Run: headless pygame with SDL's dummy video driver; simulated clock (each Clock.tick advances the game by its frame time, no real sleeping); random seed 0; keys injected as events and as key.get_pressed() state; mouse plan: one left click at the window centre at the start of phase 2, then a move to the lower-right quarter at the start of phase 3; restart key R tapped at the start of phases 3 and 4.
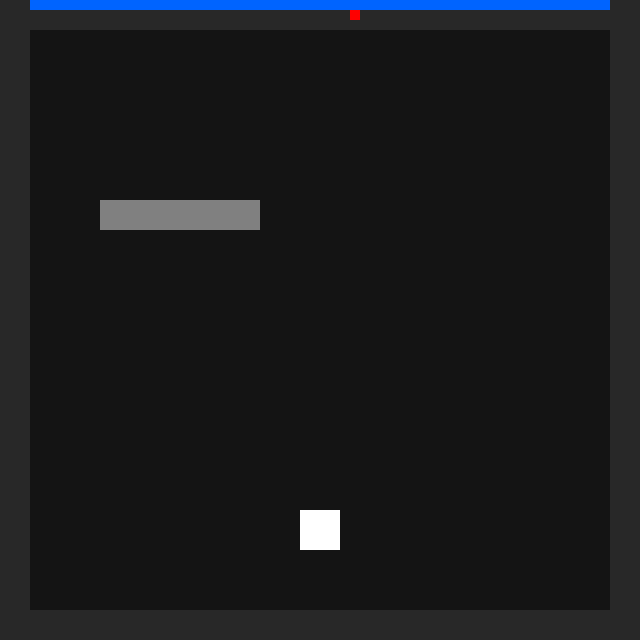
Frame 1 of 4 · flips 1–60 · no input
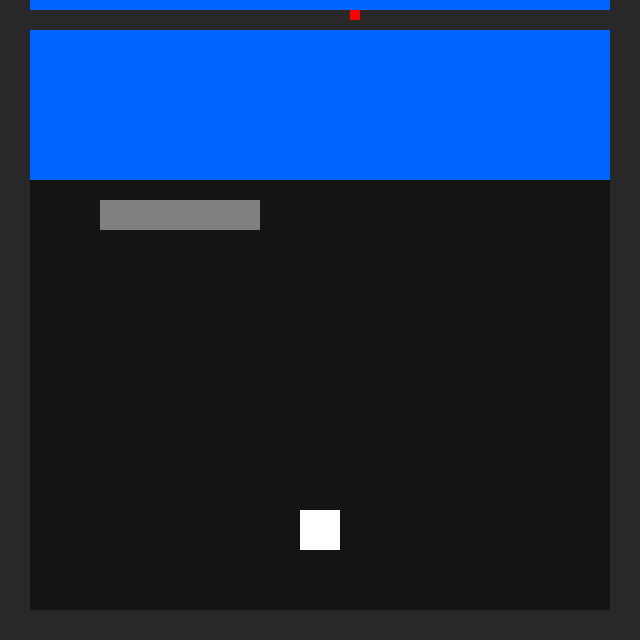
Frame 2 of 4 · flips 61–180 · clicked the window centre · tapped SPACE, RETURN · held RIGHT (→), D
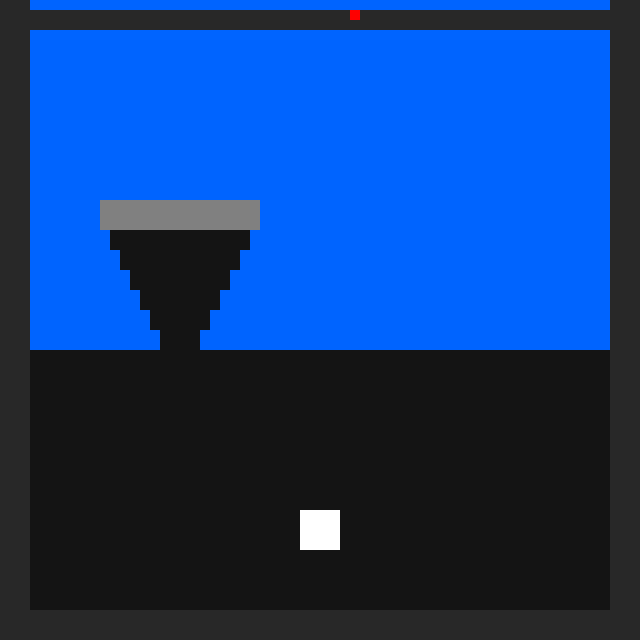
Frame 3 of 4 · flips 181–300 · moved the mouse to the lower-right quarter · tapped R · held DOWN (↓), S
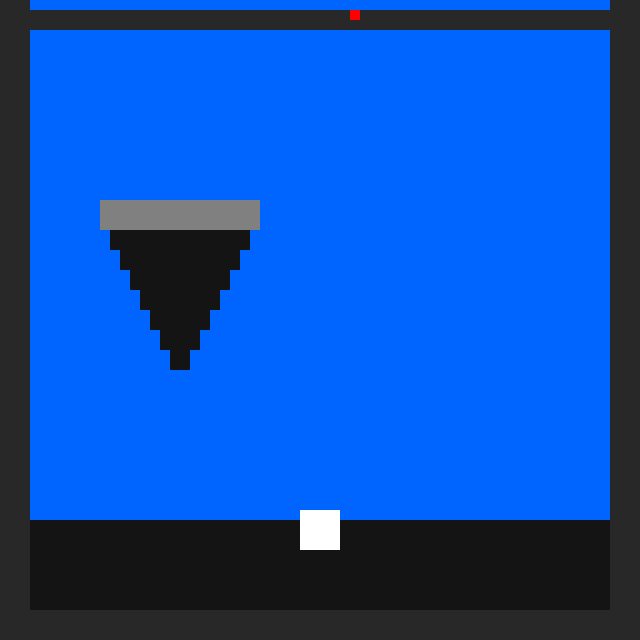
Frame 4 of 4 · flips 301–420 · tapped R · held LEFT (←), A, UP (↑), W

The pygame program that drew these frames:

''' CAVEAT
This is a prototype/proof of concept for the game Stem The Tide
The code is far from complete, and several bugs exist. 
It is just meant to show how the game could look and function.
'''

''' GAME MECHANICS
Mechanic 1: Rising Tide
- Concept: Starting from 1 end of the screen, a wave sweeps row by row through the screen when the space bar is pressed.
- Visual: The side of the screen that the flood comes from is blue pixels, and when the wave spreads, the empty pixels turn blue row by row.
- Learning: The player must learn that the flood comes from the side(s) of the screen with blue pixels, which will affect how they play out their strategy.
- Progression: 
  - Easy: The blue only comes from 1 side
  - Medium: The blue comes from 2 sides at once
  - Hard: the blue comes from 3-4 sides at once

Mechanic 2: Barriers
- Concept: Barriers help "stem the tide" by temporarily diverting water flow. Some barriers are weak (divert water poorly), while others are strong (divert water more effectively).
- Visual: When the tide hits a barrier, it does not fill in the pixels in the "shadow" of the barrier (area behind the barrier that decreases as the rows progress). Weak barriers cause water to close in on the shadow more quickly than strong barriers.
- Learning: Barriers must be clicked in order to be moved. Use the arrow keys after clicking a barrier to move it. Barriers that are strong have much longer shadows, and must be placed accordingly.
- Progression:
  - Easy: Large, strong barrier that can be placed right in front of priority dry zone.
  - Medium: Must strategically place multiple barriers in order to stem the tide from multiple directions.
  - Hard: Must take into account the differences between strong and weak barriers in order to keep all the priority zones dry as the tide comes in from multiple directions.

Mechanic 3: Splash Pads
- Concept: Splash Pads will "bounce" water off of them, which can add or change the angle of the tide.
- Visual: When the tide reaches a Splash Pad, it spreads from it perpedicular to the original flood direction.
- Learning: Must account for this diversion of the flood when placing barriers.
- Progression:
  - Easy: No Splash Pads
  - Medium: Splash Pad is easy to counteract with a small, weak barrier.
  - Hard: Multiple Splash Pads make the flood come in from every direction, even when previously diverted.
'''

''' LEVELS
- Level 1: Basic diversion. Put the strong barrier right in front of the dry zone so that it will divert the water.
- Level 2: Weak vs Strong Barriers. Must place the correct barrier in front of the correct zone in order to effectively protect. Tide comes in from a different side.
- Level 3: Splash pad. Tide comes in from one side, but gets redirected by a splash pad, requiring the use of 2 barriers.
- Level 4: Tide comes in from 2 directions. Must place few barriers in creative ways in order to keep multiple dry zones safe.
- Level 5: Tide comes in from 3 directions. 2 Splash Pads make it difficult to track where the water will come from when it nears the dray zones. Must place barriers to block both incoming tides and splashed water.
'''

import sys
import pygame

# ---------- Config ----------
GRID_W, GRID_H = 64, 64      # 64x64 "pixels"
PIXEL_SIZE = 10               # how large each pixel appears on screen
WIN_W, WIN_H = GRID_W * PIXEL_SIZE, GRID_H * PIXEL_SIZE

# State definitions
STATES = {
    0: (20, 20, 20),      # Empty (black)
    1: (255, 255, 255),   # Priority (white)
    2: (0, 100, 255),     # Tide (blue)
    3: (128, 128, 128),   # Barrier (grey) - inactive
    4: (0, 255, 0),       # Barrier (green) - active/movable
    5: (20, 20, 20),      # Barrier Shadow (black) - blocks flood but fills from edges
    6: (40, 40, 40),      # Metadata Zone (dark grey) - edge pixels
    7: (0, 255, 0),       # Passed Level (green)
    8: (255, 255, 0),     # Current Level (yellow)
    9: (255, 0, 0),       # Future Level (red)
    10: (255, 0, 0),      # Wet Priority (red) - game over state
    11: (139, 69, 19),    # Weak Barrier (brown) - inactive
    12: (0, 255, 0),      # Weak Barrier (green) - active/movable
    # Future states can be added here:
    # 13-15: Available for future features
}

# Flood direction system (for future levels)
FLOOD_DIRECTIONS = {
    'top': (0, 1),      # Down
    'bottom': (0, -1),  # Up  
    'left': (1, 0),     # Right
    'right': (-1, 0),   # Left
    'multi': [(0, 1), (1, 0)]  # Multiple directions
}

GRID_COLOR = (40, 40, 40)
DRAW_GRID = False  # set True to see grid lines (slower)

def clamp(v, lo, hi):
    return max(lo, min(hi, v))

def get_color_for_state(state):
    """Get the color for a given state number"""
    return STATES.get(state, (255, 0, 255))  # Magenta for unknown states

def is_valid_position(grid, x, y, width, height):
    """Check if a position is valid (within bounds and not overlapping priority areas)"""
    if x < 0 or y < 0 or x + width > GRID_W or y + height > GRID_H:
        return False
    
    # Check if the area is empty or contains the barrier itself
    for dy in range(height):
        for dx in range(width):
            if grid[y + dy][x + dx] not in [0, 3, 4]:  # Only allow empty and barriers
                return False
    return True

def place_barrier(grid, x, y, width, height, state):
    """Place a barrier at the given position"""
    for dy in range(height):
        for dx in range(width):
            grid[y + dy][x + dx] = state

def remove_barrier(grid, x, y, width, height):
    """Remove a barrier from the given position (set to empty)"""
    for dy in range(height):
        for dx in range(width):
            grid[y + dy][x + dx] = 0

def create_flood_shadow_mask(barriers):
    """Create a mask of cells that should be excluded from flooding (shadow areas)"""
    shadow_mask = set()
    
    for barrier in barriers:
        barrier_x, barrier_y, barrier_width, barrier_height = barrier
        
        # For each row below the barrier
        for row in range(barrier_y + barrier_height, GRID_H):
            # Calculate distance from barrier
            distance_from_barrier = row - barrier_y
            
            # Calculate shadow width - starts at barrier width, shrinks by 2 pixels every 2 rows
            # Every 2 rows, the shadow gets 1 pixel smaller on each side
            shadow_shrink = max(0, (distance_from_barrier - 1) // 2)
            shadow_width = max(0, barrier_width - (shadow_shrink * 2))
            
            if shadow_width > 0:
                # Calculate shadow position (centered behind barrier)
                shadow_start = barrier_x + (barrier_width - shadow_width) // 2
                shadow_end = shadow_start + shadow_width
                
                # Add shadow cells to mask
                for col in range(shadow_start, shadow_end):
                    if 0 <= col < GRID_W:
                        shadow_mask.add((col, row))
    
    return shadow_mask

def create_flood_shadow_mask_with_weak_barriers(barriers):
    """Create a mask of cells that should be excluded from flooding (shadow areas)"""
    shadow_mask = set()
    
    for barrier in barriers:
        barrier_x, barrier_y, barrier_width, barrier_height, is_weak, is_active = barrier
        
        # For each row below the barrier
        for row in range(barrier_y + barrier_height, GRID_H):
            # Calculate distance from barrier
            distance_from_barrier = row - barrier_y
            
            # Calculate shadow width based on barrier type
            if is_weak:
                # Weak barriers: shadow shrinks by 2 pixels every row (1 pixel per side)
                # First row: full width, second row: width-2, third row: width-4, etc.
                shadow_shrink = max(0, distance_from_barrier - 1)  # Start shrinking from second row
                shadow_width = max(0, barrier_width - (shadow_shrink * 2))
            else:
                # Strong barriers: shadow shrinks by 2 pixels every 2 rows
                shadow_shrink = max(0, (distance_from_barrier - 1) // 2)
                shadow_width = max(0, barrier_width - (shadow_shrink * 2))
            
            if shadow_width > 0:
                # Calculate shadow position (centered behind barrier)
                shadow_start = barrier_x + (barrier_width - shadow_width) // 2
                shadow_end = shadow_start + shadow_width
                
                # Add shadow cells to mask
                for col in range(shadow_start, shadow_end):
                    if 0 <= col < GRID_W:
                        shadow_mask.add((col, row))
    
    return shadow_mask

def setup_metadata_edges(grid, current_level, total_levels=8):
    """Setup the metadata edges with level progression indicators"""
    # Clear all edge pixels first
    for x in range(GRID_W):
        for y in range(GRID_H):
            if (x < 3 or x >= GRID_W - 3 or y < 3 or y >= GRID_H - 3):
                grid[y][x] = 6  # Metadata zone
    
    # Add level progression indicators (top edge, centered)
    level_start_x = GRID_W // 2 - total_levels // 2
    for i in range(total_levels):
        x = level_start_x + i
        if x >= 3 and x < GRID_W - 3:  # Within metadata zone
            if i < current_level - 1:
                grid[1][x] = 7  # Passed level (green)
            elif i == current_level - 1:
                grid[1][x] = 8  # Current level (yellow)
            else:
                grid[1][x] = 9  # Future level (red)
    
    # Add empty metadata blocks between level indicators
    for i in range(total_levels - 1):
        x = level_start_x + i + 0.5  # Between levels
        if int(x) >= 3 and int(x) < GRID_W - 3:
            grid[1][int(x)] = 6  # Empty metadata

def check_priority_wet(grid, priority_zones):
    """Check if any priority zone has been touched by the tide"""
    for zone in priority_zones:
        zone_x, zone_y, zone_size = zone
        for dy in range(zone_size):
            for dx in range(zone_size):
                if grid[zone_y + dy][zone_x + dx] == 2:  # Tide
                    return True
    return False

def mark_priority_wet(grid, priority_zones):
    """Mark all priority zones as wet (game over state)"""
    for zone in priority_zones:
        zone_x, zone_y, zone_size = zone
        for dy in range(zone_size):
            for dx in range(zone_size):
                grid[zone_y + dy][zone_x + dx] = 10  # Wet priority (red)

def is_level_complete(grid, flood_active=False):
    """Check if the current level is complete (flood ended and priority stayed dry)"""
    if flood_active:
        return False
    
    # Check if flood has reached the bottom
    for x in range(GRID_W):
        if grid[GRID_H - 1][x] == 2:  # Tide at bottom
            return True
    
    return False

def setup_level_1(grid):
    """Setup Level 1: Single priority zone, one strong barrier"""
    # Clear grid
    for y in range(GRID_H):
        for x in range(GRID_W):
            grid[y][x] = 0
    
    # Setup metadata edges
    setup_metadata_edges(grid, 1, 8)
    
    # Make top row tide initially (but not in metadata zone)
    for x in range(3, GRID_W - 3):
        grid[0][x] = 2  # State 2 = tide (blue)
    
    # Position for the 4x4 priority box (near bottom, but not in metadata zone)
    box_x = GRID_W // 2 - 2  # Center the box
    box_y = GRID_H - 13      # Near bottom but above metadata zone
    
    # Place the priority box (state 1 = white)
    for dy in range(4):
        for dx in range(4):
            grid[box_y + dy][box_x + dx] = 1
    
    return [(box_x, box_y, 4)]  # Return priority zones

def reset_level(grid, current_level, barriers, priority_zones):
    """Reset the current level to its initial state"""
    # Clear grid
    for y in range(GRID_H):
        for x in range(GRID_W):
            grid[y][x] = 0
    
    # Setup level based on current level
    if current_level == 1:
        priority_zones = setup_level_1(grid)
        
        # Reset barriers for level 1
        barriers.clear()
        barrier_x, barrier_y = 10, 20
        barrier_width, barrier_height = 16, 3
        barriers.append((barrier_x, barrier_y, barrier_width, barrier_height, False, False))  # Strong, inactive
        place_barrier(grid, barrier_x, barrier_y, barrier_width, barrier_height, 3)
        
    elif current_level == 2:
        priority_zones = setup_level_2(grid)
        
        # Reset barriers for level 2
        barriers.clear()
        
        # Add strong barrier (12 pixels)
        strong_barrier_x, strong_barrier_y = 15, 25
        barriers.append((strong_barrier_x, strong_barrier_y, 12, 3, False, False))
        place_barrier(grid, strong_barrier_x, strong_barrier_y, 12, 3, 3)
        
        # Add weak barrier (12 pixels)
        weak_barrier_x, weak_barrier_y = 45, 25
        barriers.append((weak_barrier_x, weak_barrier_y, 12, 3, True, False))
        place_barrier(grid, weak_barrier_x, weak_barrier_y, 12, 3, 11)
    
    return priority_zones

def setup_level_2(grid):
    """Setup Level 2: Two priority zones, one strong barrier, one weak barrier"""
    # Clear grid
    for y in range(GRID_H):
        for x in range(GRID_W):
            grid[y][x] = 0
    
    # Setup metadata edges
    setup_metadata_edges(grid, 2, 8)
    
    # Make top row tide initially (but not in metadata zone)
    for x in range(3, GRID_W - 3):
        grid[0][x] = 2  # State 2 = tide (blue)
    
    # Position for the 4x4 priority box (larger zone)
    large_box_x = GRID_W // 2 - 2  # Center the box
    large_box_y = GRID_H - 13      # Near bottom but above metadata zone
    
    # Position for the 2x2 priority box (smaller zone)
    small_box_x = GRID_W // 4 - 1  # Left side
    small_box_y = GRID_H - 13      # Same height as large box
    
    # Place the priority boxes (state 1 = white)
    for dy in range(4):
        for dx in range(4):
            grid[large_box_y + dy][large_box_x + dx] = 1
    
    for dy in range(2):
        for dx in range(2):
            grid[small_box_y + dy][small_box_x + dx] = 1
    
    return [(large_box_x, large_box_y, 4), (small_box_x, small_box_y, 2)]  # Return priority zones

def main():
    pygame.init()
    screen = pygame.display.set_mode((WIN_W, WIN_H))
    pygame.display.set_caption("Stem the Tide — Level 1: Press SPACE to start the flood!")
    clock = pygame.time.Clock()

    # Game state
    current_level = 1
    total_levels = 8
    flood_active = False
    flood_row = 0
    flood_speed = 0.1  # seconds per row
    flood_timer = 0
    flood_shadow_mask = set()  # Cells to exclude from flooding
    game_over = False
    level_complete = False
    
    # Barrier state
    barriers = []  # List of (x, y, width, height, is_weak, is_active)
    selected_barrier = None  # Index of currently selected barrier
    
    # Create a 2D grid to track states
    grid = [[0 for _ in range(GRID_W)] for _ in range(GRID_H)]
    
    # Setup initial level
    priority_zones = setup_level_1(grid)
    
    # Add initial barrier for level 1
    barrier_x, barrier_y = 10, 20
    barrier_width, barrier_height = 16, 3
    barriers.append((barrier_x, barrier_y, barrier_width, barrier_height, False, False))  # Strong, inactive
    
    # Place the initial barrier
    place_barrier(grid, barrier_x, barrier_y, barrier_width, barrier_height, 3)
    
    # Create initial flood shadow mask
    flood_shadow_mask = create_flood_shadow_mask_with_weak_barriers(barriers)
    
    # Enable key repeat for smooth movement
    pygame.key.set_repeat(100, 50)  # 100ms delay, 50ms interval

    running = True
    while running:
        dt = clock.tick(60) / 1000.0  # Delta time in seconds
        
        # ---- Input ----
        for event in pygame.event.get():
            if event.type == pygame.QUIT:
                running = False

            elif event.type == pygame.KEYDOWN:
                if event.key == pygame.K_ESCAPE:
                    running = False
                elif event.key == pygame.K_g:
                    # Toggle grid lines
                    global DRAW_GRID
                    DRAW_GRID = not DRAW_GRID
                elif event.key == pygame.K_r and not flood_active:
                    # Reset current level
                    priority_zones = reset_level(grid, current_level, barriers, priority_zones)
                    selected_barrier = None
                    game_over = False
                    level_complete = False
                    flood_shadow_mask = create_flood_shadow_mask_with_weak_barriers(barriers)
                    pygame.display.set_caption(f"Stem the Tide — Level {current_level}: Press SPACE to start the flood!")
                elif event.key == pygame.K_SPACE and not flood_active and not game_over:
                    # Start the flood!
                    flood_active = True
                    flood_row = 1  # Start from second row (first is already tide)
                    flood_timer = 0
                    # Update shadow mask for current barrier positions
                    flood_shadow_mask = create_flood_shadow_mask_with_weak_barriers(barriers)
                elif selected_barrier is not None and not game_over:
                    # Move barrier with arrow keys when active
                    barrier_x, barrier_y, barrier_width, barrier_height, is_weak, is_active = barriers[selected_barrier]
                    new_x, new_y = barrier_x, barrier_y
                    
                    if event.key == pygame.K_UP:
                        new_y -= 1
                    elif event.key == pygame.K_DOWN:
                        new_y += 1
                    elif event.key == pygame.K_LEFT:
                        new_x -= 1
                    elif event.key == pygame.K_RIGHT:
                        new_x += 1
                    
                    # Check if new position is valid
                    if is_valid_position(grid, new_x, new_y, barrier_width, barrier_height):
                        # Remove barrier from old position
                        remove_barrier(grid, barrier_x, barrier_y, barrier_width, barrier_height)
                        # Place barrier at new position
                        barrier_x, barrier_y = new_x, new_y
                        active_state = 12 if is_weak else 4  # Green for active
                        place_barrier(grid, barrier_x, barrier_y, barrier_width, barrier_height, active_state)
                        # Update barriers list
                        barriers[selected_barrier] = (barrier_x, barrier_y, barrier_width, barrier_height, is_weak, True)
                        # Recreate shadow mask
                        flood_shadow_mask = create_flood_shadow_mask_with_weak_barriers(barriers)

            elif event.type == pygame.MOUSEBUTTONDOWN and not game_over:
                if event.button == 1:  # Left click
                    # Get mouse position in grid coordinates
                    mouse_x, mouse_y = event.pos
                    grid_x = mouse_x // PIXEL_SIZE
                    grid_y = mouse_y // PIXEL_SIZE
                    
                    # Check if clicked on any barrier
                    for i, barrier in enumerate(barriers):
                        barrier_x, barrier_y, barrier_width, barrier_height, is_weak, is_active = barrier
                        if (barrier_x <= grid_x < barrier_x + barrier_width and 
                            barrier_y <= grid_y < barrier_y + barrier_height):
                            
                            if selected_barrier == i:
                                # Deactivate barrier
                                selected_barrier = None
                                inactive_state = 11 if is_weak else 3  # Brown/grey for inactive
                                place_barrier(grid, barrier_x, barrier_y, barrier_width, barrier_height, inactive_state)
                                barriers[i] = (barrier_x, barrier_y, barrier_width, barrier_height, is_weak, False)
                            else:
                                # Activate this barrier, deactivate others
                                for j, other_barrier in enumerate(barriers):
                                    other_x, other_y, other_w, other_h, other_weak, other_active = other_barrier
                                    if other_active:
                                        other_inactive_state = 11 if other_weak else 3
                                        place_barrier(grid, other_x, other_y, other_w, other_h, other_inactive_state)
                                        barriers[j] = (other_x, other_y, other_w, other_h, other_weak, False)
                                
                                # Activate clicked barrier
                                selected_barrier = i
                                active_state = 12 if is_weak else 4  # Green for active
                                place_barrier(grid, barrier_x, barrier_y, barrier_width, barrier_height, active_state)
                                barriers[i] = (barrier_x, barrier_y, barrier_width, barrier_height, is_weak, True)
                            break

        # ---- Update ----
        if flood_active and not game_over:
            # Check if priority zone got wet
            if check_priority_wet(grid, priority_zones):
                game_over = True
                mark_priority_wet(grid, priority_zones)
                flood_active = False
            
            flood_timer += dt
            if flood_timer >= flood_speed:
                flood_timer = 0
                # Flood the next row
                if flood_row < GRID_H - 3:  # Don't flood metadata zone
                    # Flood normally, but exclude shadow areas
                    for x in range(3, GRID_W - 3):  # Don't flood metadata zone
                        # Only flood if the cell is empty and not in shadow mask
                        if grid[flood_row][x] == 0 and (x, flood_row) not in flood_shadow_mask:
                            grid[flood_row][x] = 2  # State 2 = tide
                    flood_row += 1
                else:
                    # Flood complete
                    flood_active = False
                    # Check if level is complete
                    if not game_over:
                        level_complete = True
                        current_level += 1
                        
                        if current_level == 2:
                            # Setup Level 2
                            priority_zones = setup_level_2(grid)
                            
                            # Clear old barriers and add new ones
                            barriers.clear()
                            selected_barrier = None
                            
                            # Add strong barrier (12 pixels)
                            strong_barrier_x, strong_barrier_y = 15, 25
                            barriers.append((strong_barrier_x, strong_barrier_y, 12, 3, False, False))
                            place_barrier(grid, strong_barrier_x, strong_barrier_y, 12, 3, 3)
                            
                            # Add weak barrier (12 pixels)
                            weak_barrier_x, weak_barrier_y = 45, 25
                            barriers.append((weak_barrier_x, weak_barrier_y, 12, 3, True, False))
                            place_barrier(grid, weak_barrier_x, weak_barrier_y, 12, 3, 11)
                            
                            pygame.display.set_caption("Stem the Tide — Level 2: Two priority zones! Press SPACE to start the flood!")
                        else:
                            pygame.display.set_caption(f"Stem the Tide — Level {current_level} Complete! Press ESC to exit.")

        # ---- Draw ----
        screen.fill(STATES[0])  # Fill with empty state color

        if DRAW_GRID:
            # draw faint grid lines (optional)
            for cx in range(0, WIN_W, PIXEL_SIZE):
                pygame.draw.line(screen, GRID_COLOR, (cx, 0), (cx, WIN_H), 1)
            for cy in range(0, WIN_H, PIXEL_SIZE):
                pygame.draw.line(screen, GRID_COLOR, (0, cy), (WIN_W, cy), 1)

        # Draw all grid cells based on their state
        for y in range(GRID_H):
            for x in range(GRID_W):
                state = grid[y][x]
                if state != 0:  # Don't draw empty cells (they're already the background)
                    color = get_color_for_state(state)
                    rect = pygame.Rect(x * PIXEL_SIZE, y * PIXEL_SIZE, PIXEL_SIZE, PIXEL_SIZE)
                    pygame.draw.rect(screen, color, rect)

        pygame.display.flip()

    pygame.quit()
    sys.exit()

if __name__ == "__main__":
    main()
